Photos from the image-classification dataset "dataset" in the GitHub repository Bamchon17/Chiikawa_Classification. Its 4 classes are: Chiikawa, group, Hachiware, Usagi.

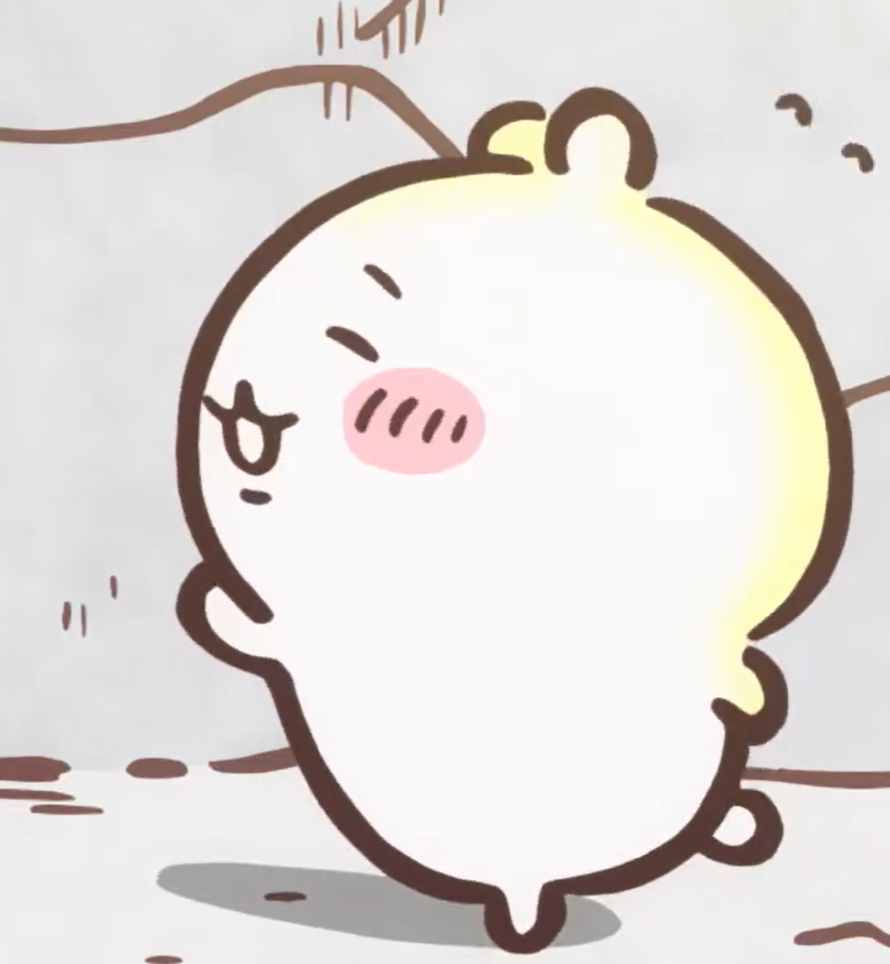
Label: Chiikawa

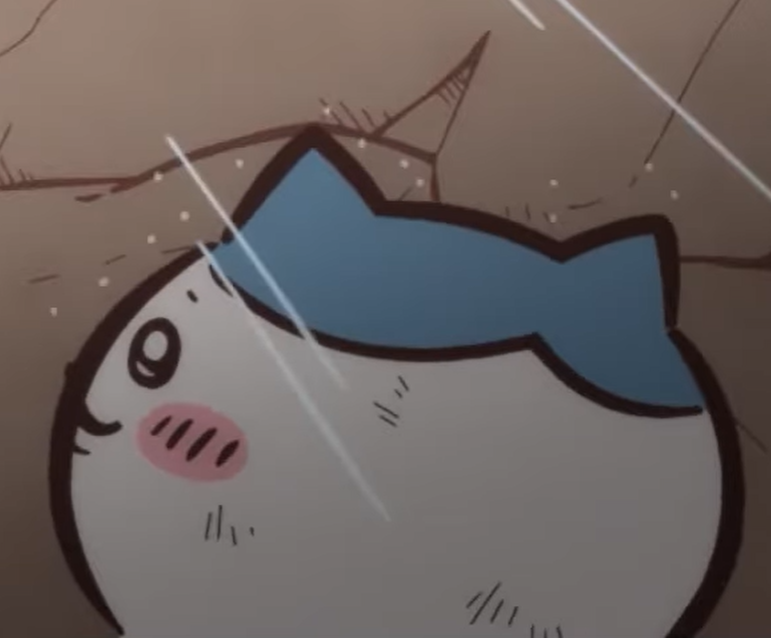
Label: Hachiware

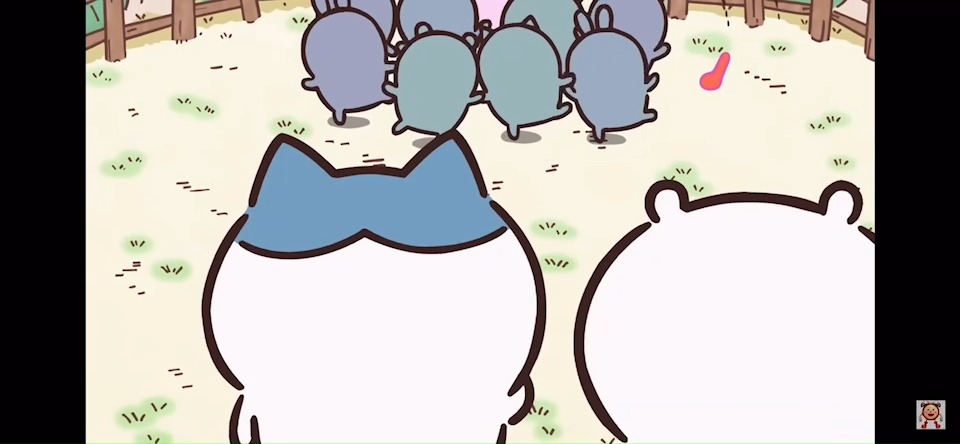
Label: group

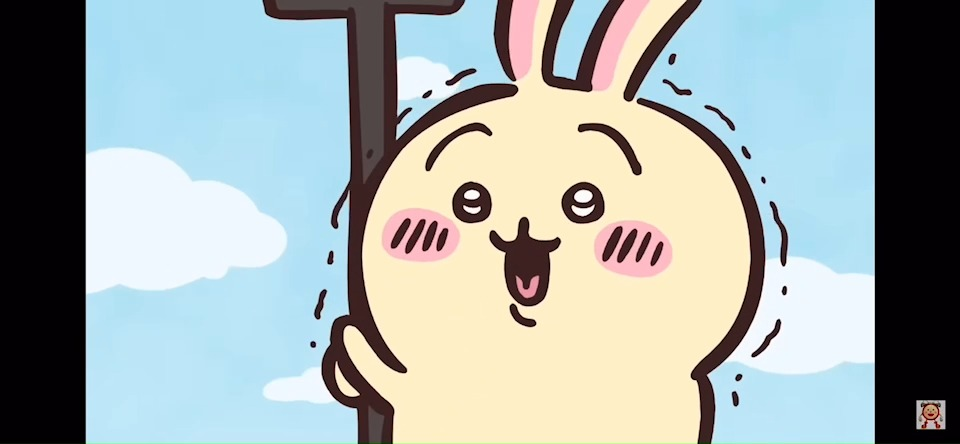
Label: Usagi

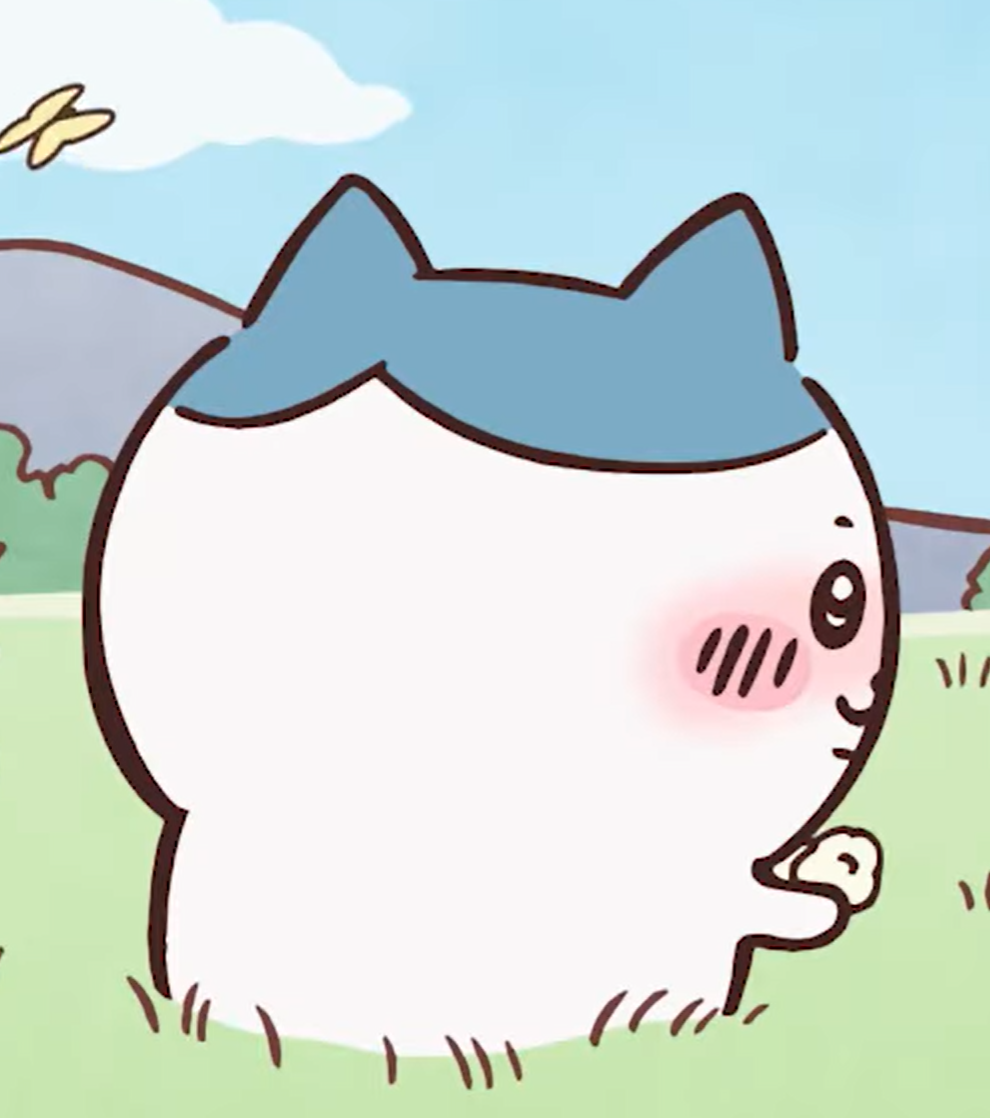
Label: Hachiware

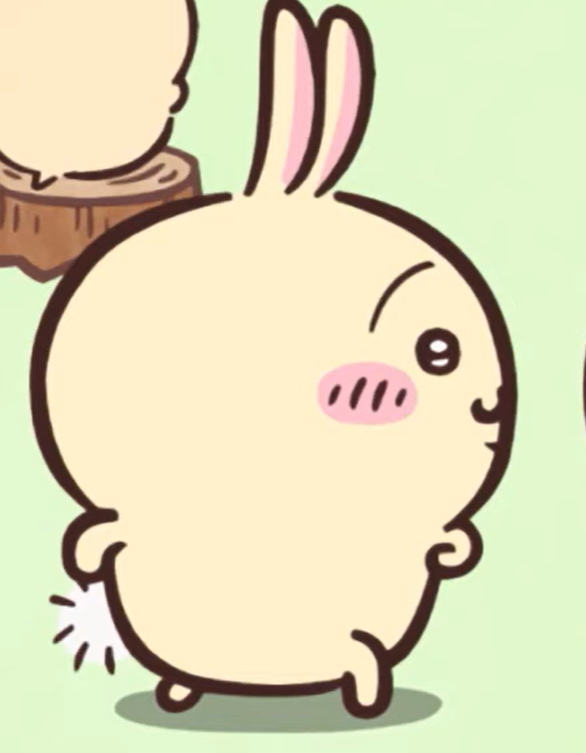
Label: Usagi
